Photos from the image-classification dataset "images_224" in the GitHub repository alekkiq/neural-networks-g5. Its 3 classes are: bottles, cups, plates.

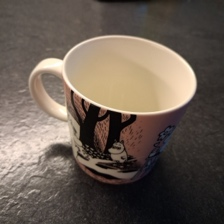
Label: cups

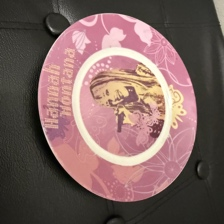
Label: plates

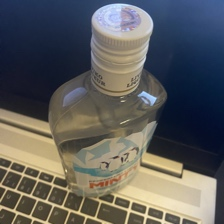
Label: bottles

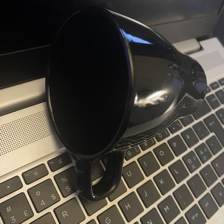
Label: cups

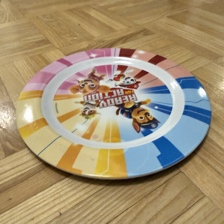
Label: plates

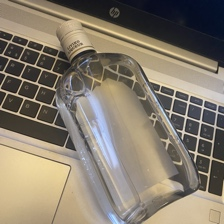
Label: bottles
